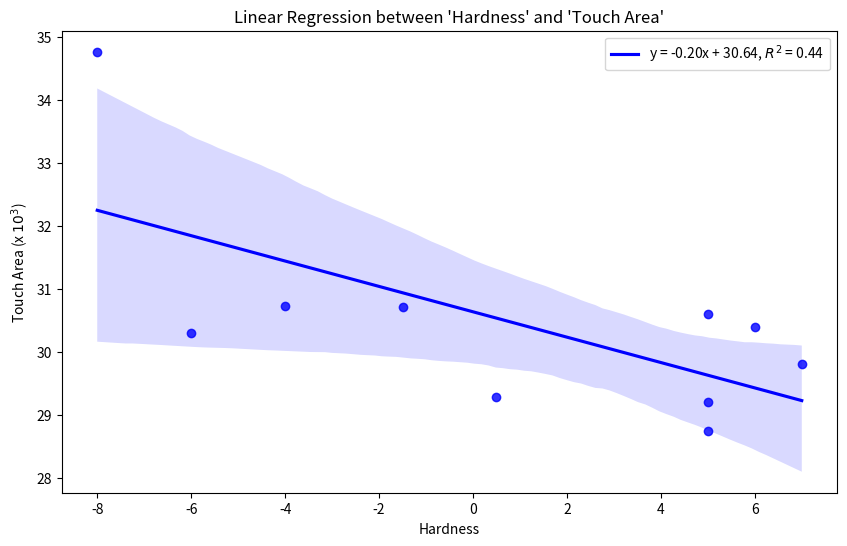

Python code for this plot:
import numpy as np
import matplotlib.pyplot as plt
import seaborn as sns
from scipy.stats import linregress

# 假设你已经有了这两个变量的数据
touch_area = np.array([30.2910, 30.3991, 30.6004, 29.8116, 30.7124, 34.7645, 28.7475, 30.7335, 29.2751, 29.2061])  # 请替换为实际的 'Touch Area' 数据
hardness = np.array([-6, 6, 5, 7, -1.5, -8, 5, -4, 0.5, 5])  # 请替换为实际的 'Hardness' 数据

# 获取回归线的参数
slope, intercept, r_value, p_value, std_err = linregress(hardness, touch_area)

# 计算 R^2 值
r_squared = r_value**2

# 绘制回归线
plt.figure(figsize=(10, 6))
sns.regplot(x=hardness, y=touch_area, color="blue", line_kws={'label': f"y = {slope:.2f}x + {intercept:.2f}, $R^2$ = {r_squared:.2f}"})

# 添加标签和标题
plt.title("Linear Regression between 'Hardness' and 'Touch Area'")
plt.xlabel('Hardness')
plt.ylabel('Touch Area (x $10^3$)')
plt.legend()

plt.show()
